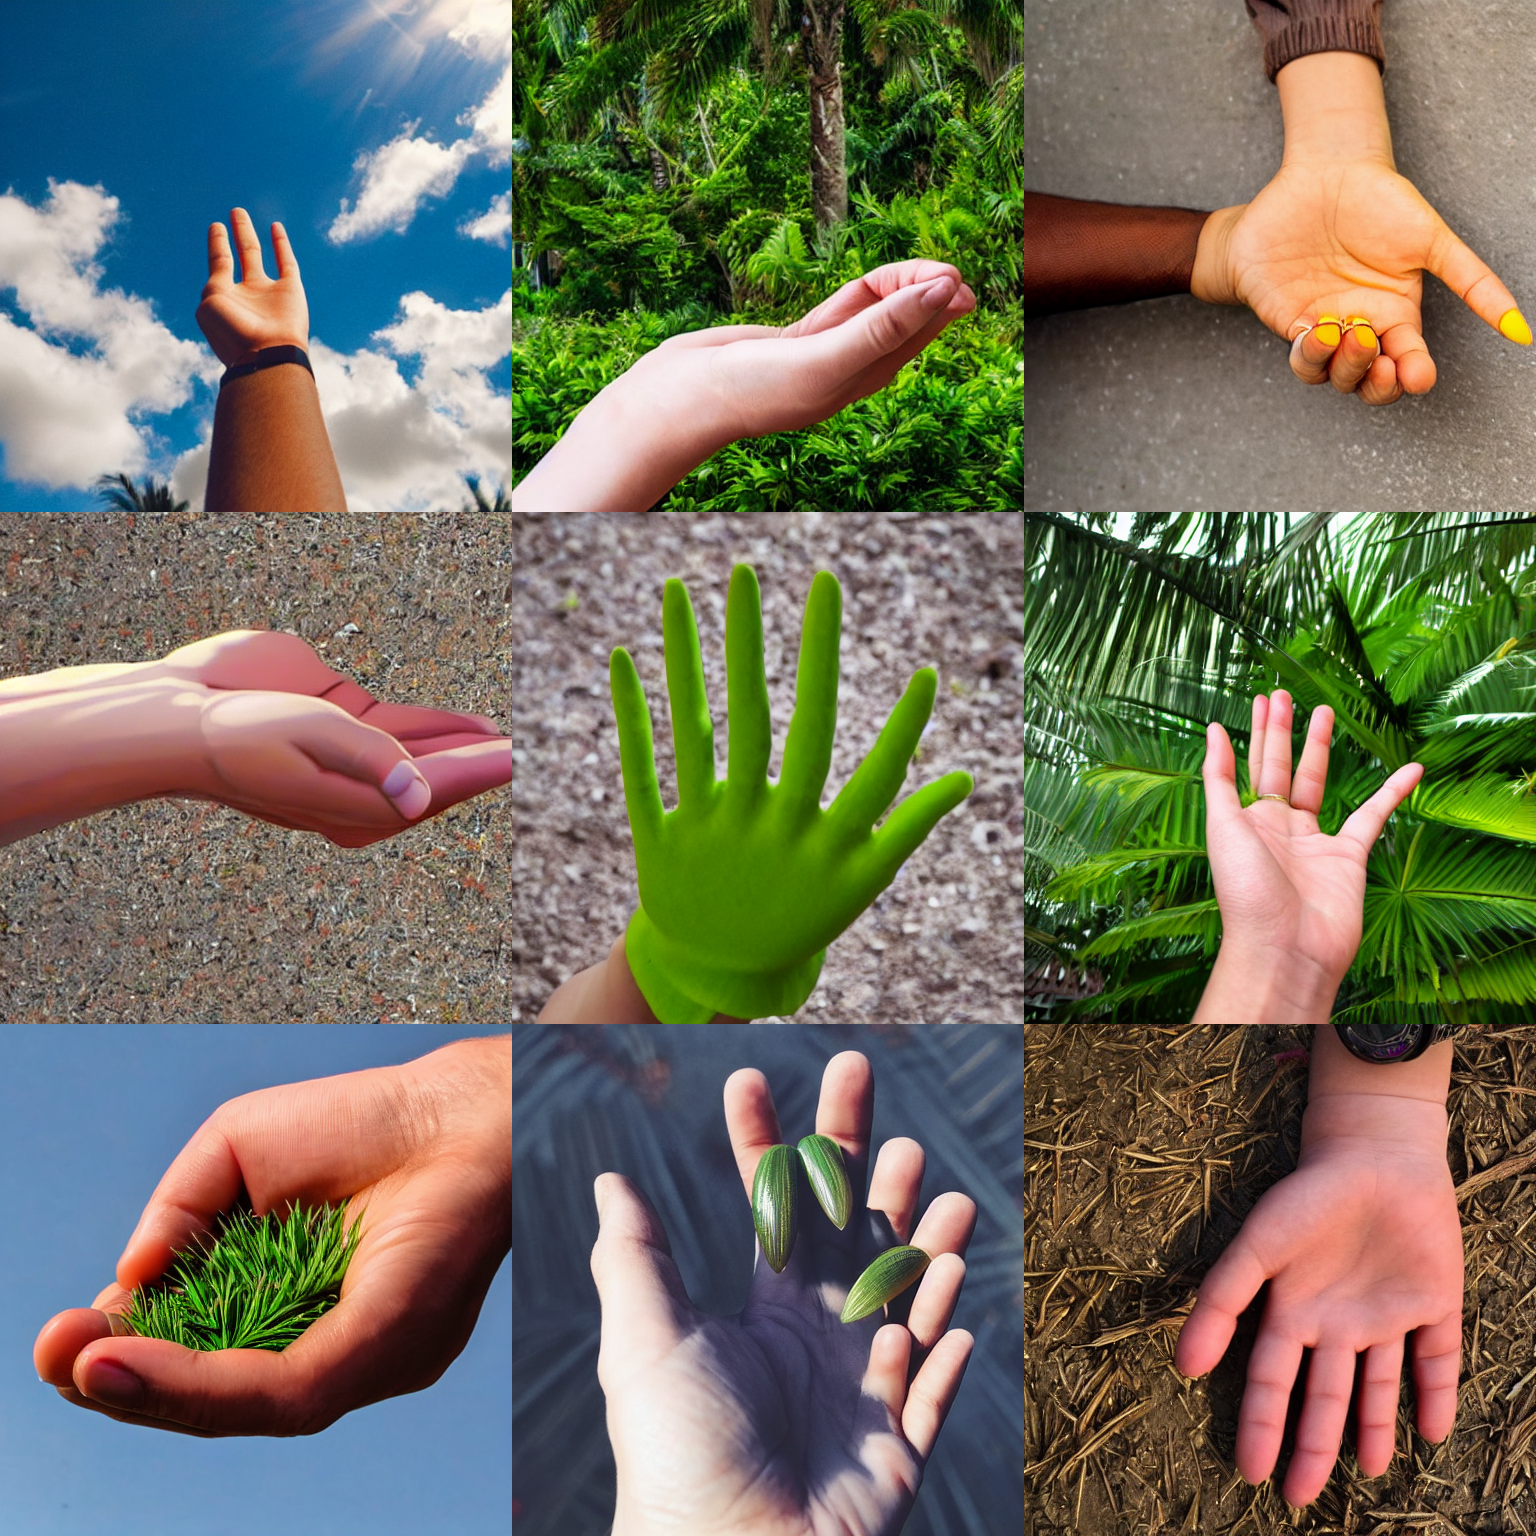
Generation parameters embedded in this image by AUTOMATIC1111 Stable Diffusion web UI or a fork of it (Forge, ...) (PNG 'parameters' text chunk):
a photo of the palm of a hand
Negative prompt: (disfigured:1.5)
Steps: 30, Sampler: DPM++ 2M Karras, CFG scale: 7.5, Seed: 1234, Size: 512x512, Model hash: 658a49c08a, Model: Stable-Diffusion-v1-5, Version: v1.6.0-2-g4afaaf8a